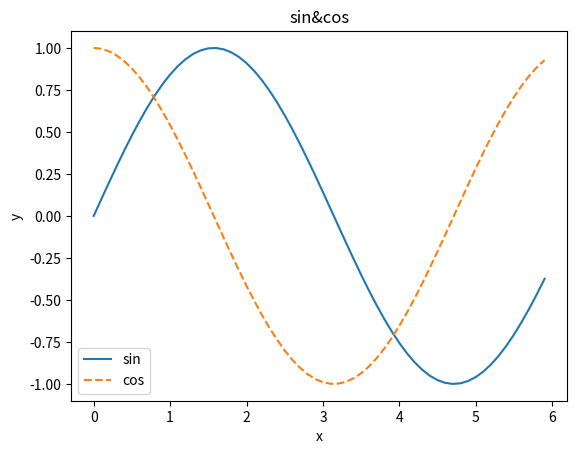

This chart was generated by the following Python code:
#sinとcosのグラフを表示して、それぞれを見やすく編集

import numpy as np
import matplotlib.pyplot as plt

#データの作成
x=np.arange(0,6,0.1)#0から6まで0.1刻みで生成
y1=np.sin(x)
y2=np.cos(x)

#グラフ関係
plt.plot(x,y1,label="sin") #ラベルを"sin"
plt.plot(x,y2,linestyle="--",label="cos") #ラインを破線で描く、ラベルを"cos"
plt.xlabel("x") #x軸のラベル"x"
plt.ylabel("y") #y軸のラベル"y"
plt.title('sin&cos') #グラフのタイトル
plt.legend() #凡例を表示(あったほうがわかりやすい)
plt.show()
